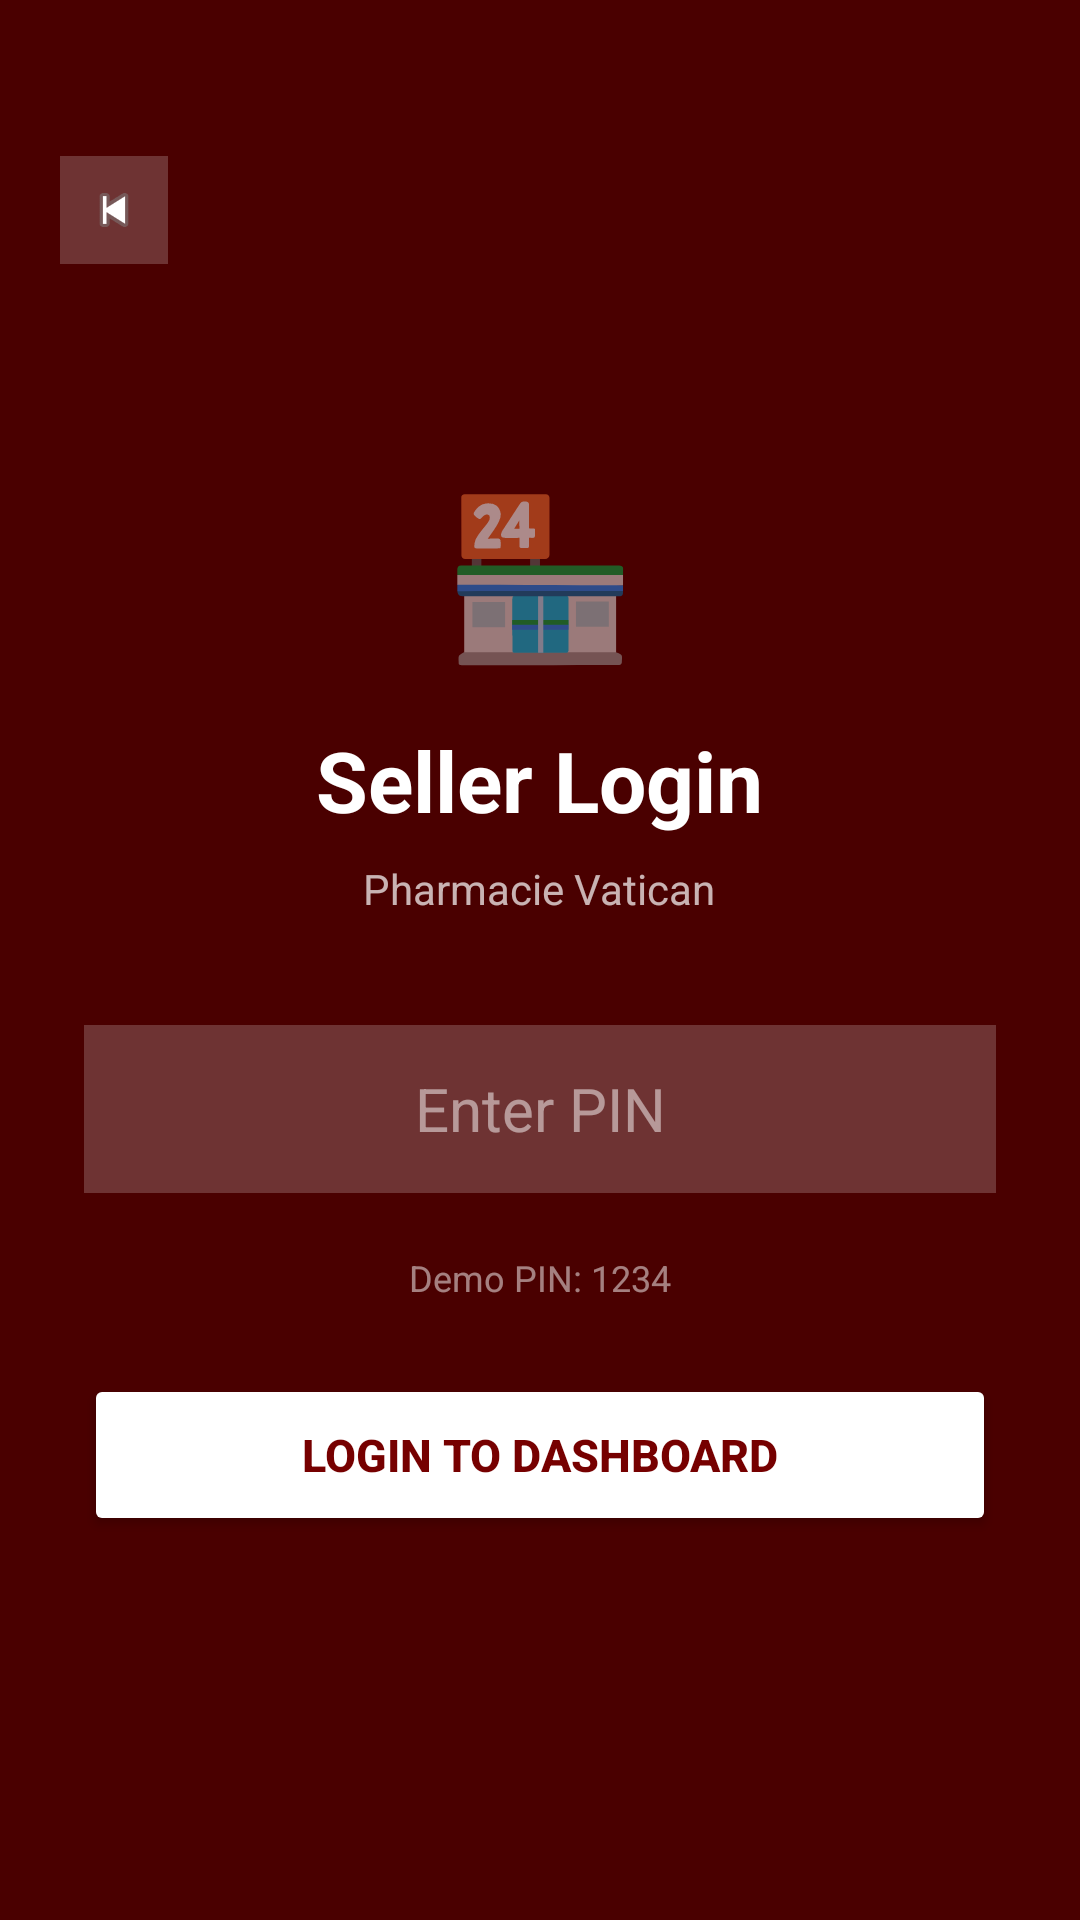

Reconstruct the res/layout file that produces this screen, plus the resources it refers to.
<!-- AndroidManifest.xml: application theme Theme.AppCompat.Light.NoActionBar -->
<!-- res/layout/activity_seller_login.xml -->
<?xml version="1.0" encoding="utf-8"?>
<LinearLayout
    xmlns:android="http://schemas.android.com/apk/res/android"
    android:layout_width="match_parent"
    android:layout_height="match_parent"
    android:orientation="vertical"
    android:background="#4A0000">

    
    <ImageView
        android:id="@+id/btn_back"
        android:layout_width="36dp"
        android:layout_height="36dp"
        android:src="@android:drawable/ic_media_previous"
        android:background="#33FFFFFF"
        android:padding="8dp"
        android:layout_marginTop="52dp"
        android:layout_marginStart="20dp"
        android:layout_marginBottom="40dp"/>

    <LinearLayout
        android:layout_width="match_parent"
        android:layout_height="wrap_content"
        android:orientation="vertical"
        android:gravity="center"
        android:padding="28dp">

        <TextView
            android:layout_width="wrap_content"
            android:layout_height="wrap_content"
            android:text="🏪"
            android:textSize="52sp"
            android:layout_marginBottom="16dp"/>

        <TextView
            android:layout_width="wrap_content"
            android:layout_height="wrap_content"
            android:text="Seller Login"
            android:textColor="#FFFFFF"
            android:textSize="28sp"
            android:textStyle="bold"
            android:layout_marginBottom="8dp"/>

        <TextView
            android:layout_width="wrap_content"
            android:layout_height="wrap_content"
            android:text="Pharmacie Vatican"
            android:textColor="#B3FFFFFF"
            android:textSize="14sp"
            android:layout_marginBottom="36dp"/>

        <EditText
            android:id="@+id/et_pin"
            android:layout_width="match_parent"
            android:layout_height="56dp"
            android:hint="Enter PIN"
            android:textColorHint="#80FFFFFF"
            android:textColor="#FFFFFF"
            android:textSize="20sp"
            android:gravity="center"
            android:inputType="numberPassword"
            android:background="#33FFFFFF"
            android:layout_marginBottom="20dp"
            android:paddingHorizontal="16dp"/>

        <TextView
            android:layout_width="wrap_content"
            android:layout_height="wrap_content"
            android:text="Demo PIN: 1234"
            android:textColor="#80FFFFFF"
            android:textSize="12sp"
            android:layout_marginBottom="24dp"/>

        <Button
            android:id="@+id/btn_seller_login"
            android:layout_width="match_parent"
            android:layout_height="54dp"
            android:text="Login to Dashboard"
            android:textColor="#760000"
            android:backgroundTint="#FFFFFF"
            android:textSize="15sp"
            android:textStyle="bold"/>

    </LinearLayout>

</LinearLayout>
<!-- resources referenced by this layout -->
<resources>

</resources>
